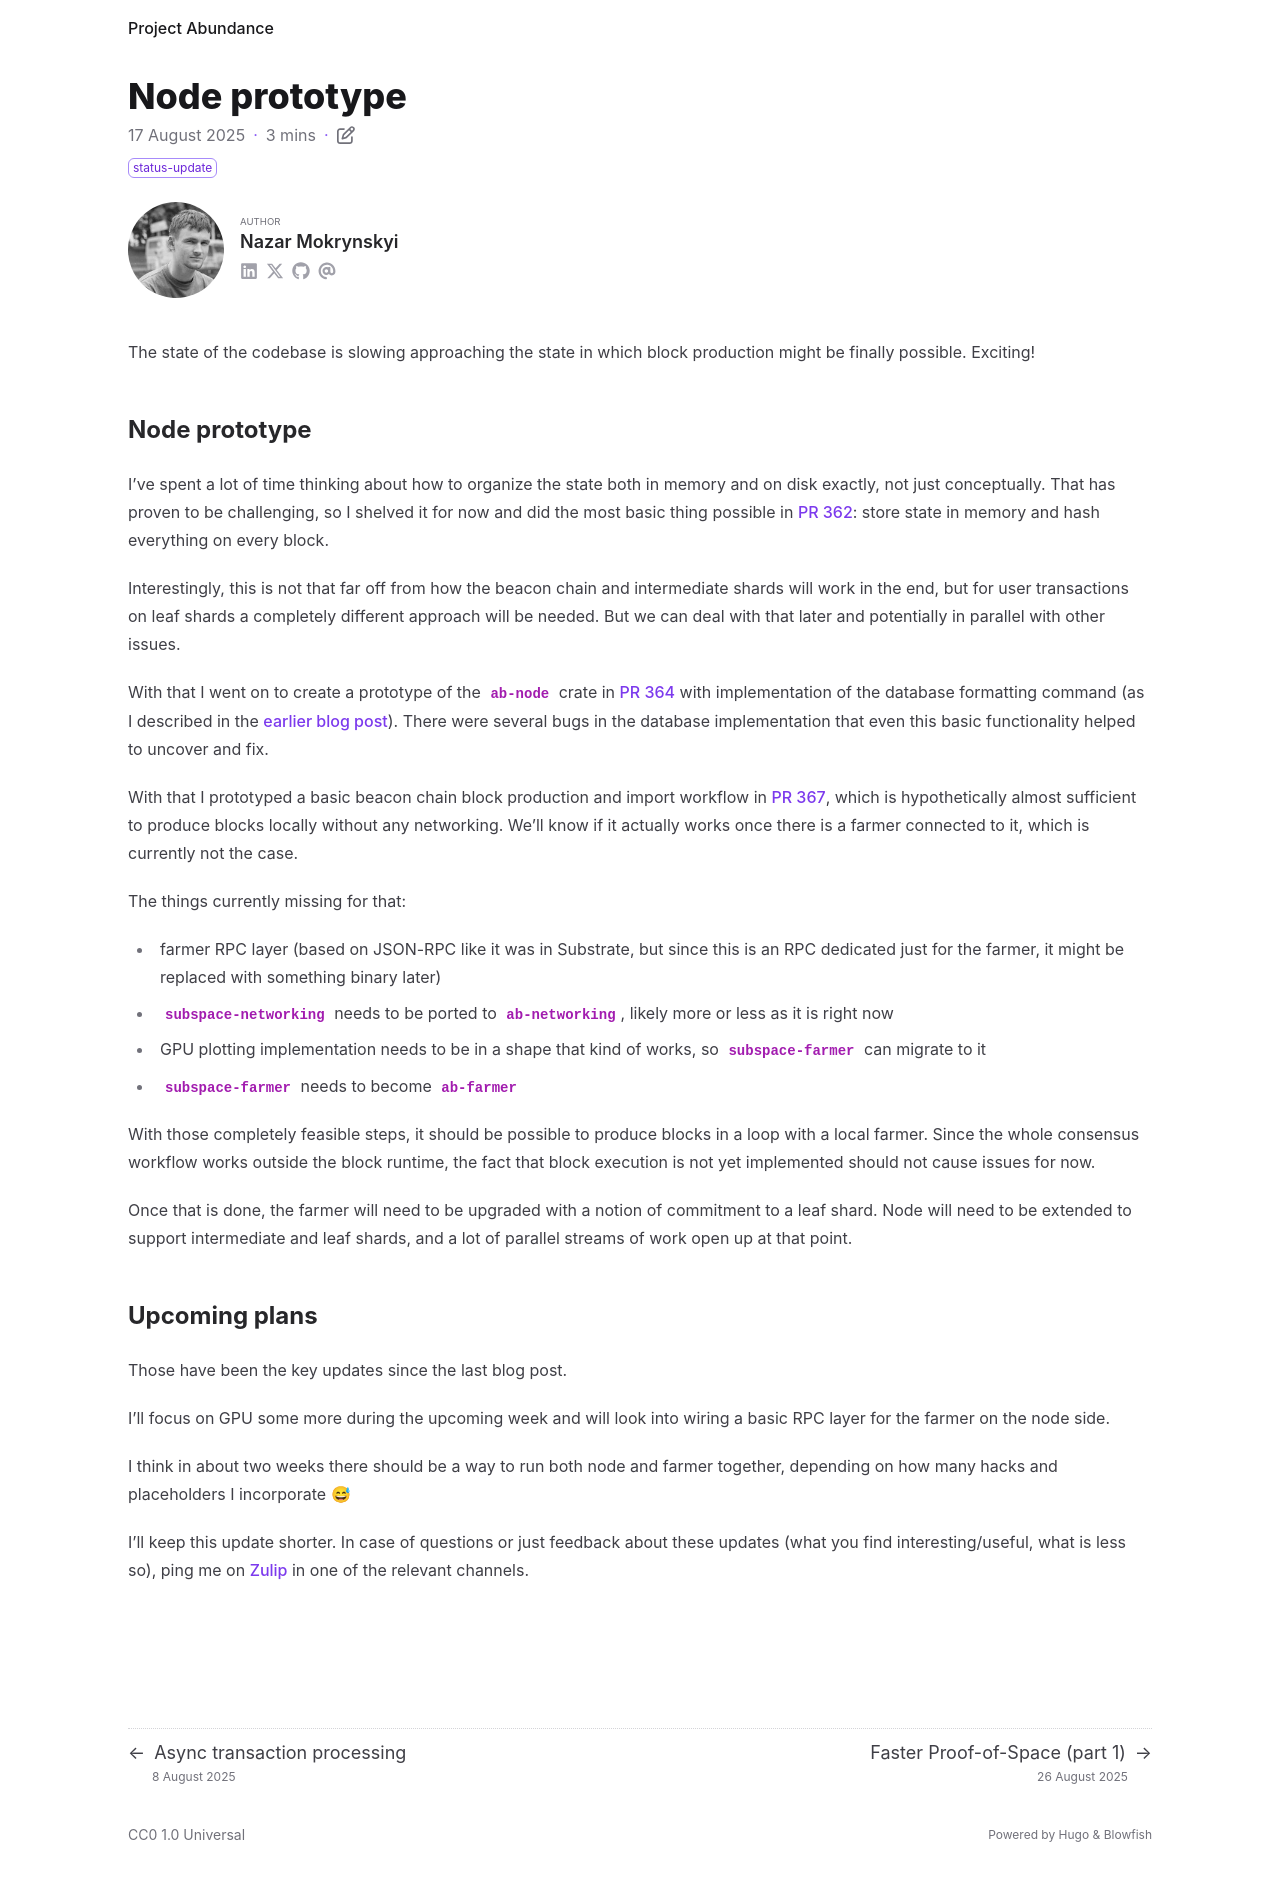

repository: nazar-pc/abundance · page: blog/2025-08-17-node-prototype/index.html · generator: mdbook

---
title: Node prototype
date: 2025-08-17
draft: false
description: Introduction of the `ab-node` crate with a bunch of placeholder features
tags: [ status-update ]
authors: [ nazar-pc ]
---

The state of the codebase is slowing approaching the state in which block production might be finally possible.
Exciting!

<!--more-->

## Node prototype

I've spent a lot of time thinking about how to organize the state both in memory and on disk exactly, not just
conceptually. That has proven to be challenging, so I shelved it for now and did the most basic thing possible
in [PR 362]: store state in memory and hash everything on every block.

[PR 362]: https://github.com/nazar-pc/abundance/pull/362

Interestingly, this is not that far off from how the beacon chain and intermediate shards will work in the end, but for
user transactions on leaf shards a completely different approach will be needed. But we can deal with that later and
potentially in parallel with other issues.

With that I went on to create a prototype of the `ab-node` crate in [PR 364] with implementation of the database
formatting command (as I described in the [earlier blog post]). There were several bugs in the database implementation
that even this basic functionality helped to uncover and fix.

[PR 364]: https://github.com/nazar-pc/abundance/pull/364

[earlier blog post]: ../2025-07-20-sparse-merkle-tree-and-client-database-preparation#client-database

With that I prototyped a basic beacon chain block production and import workflow in [PR 367], which is hypothetically
almost sufficient to produce blocks locally without any networking. We'll know if it actually works once there is a
farmer connected to it, which is currently not the case.

[PR 367]: https://github.com/nazar-pc/abundance/pull/367

The things currently missing for that:

* farmer RPC layer (based on JSON-RPC like it was in Substrate, but since this is an RPC dedicated just for the farmer,
  it might be replaced with something binary later)
* `subspace-networking` needs to be ported to `ab-networking`, likely more or less as it is right now
* GPU plotting implementation needs to be in a shape that kind of works, so `subspace-farmer` can migrate to it
* `subspace-farmer` needs to become `ab-farmer`

With those completely feasible steps, it should be possible to produce blocks in a loop with a local farmer. Since the
whole consensus workflow works outside the block runtime, the fact that block execution is not yet implemented should
not cause issues for now.

Once that is done, the farmer will need to be upgraded with a notion of commitment to a leaf shard. Node will need to be
extended to support intermediate and leaf shards, and a lot of parallel streams of work open up at that point.

## Upcoming plans

Those have been the key updates since the last blog post.

I'll focus on GPU some more during the upcoming week and will look into wiring a basic RPC layer for the farmer on the
node side.

I think in about two weeks there should be a way to run both node and farmer together, depending on how many hacks and
placeholders I incorporate 😅

I'll keep this update shorter. In case of questions or just feedback about these updates (what you find
interesting/useful, what is less so), ping me on [Zulip] in one of the relevant channels.

[Zulip]: https://abundance.zulipchat.com/
